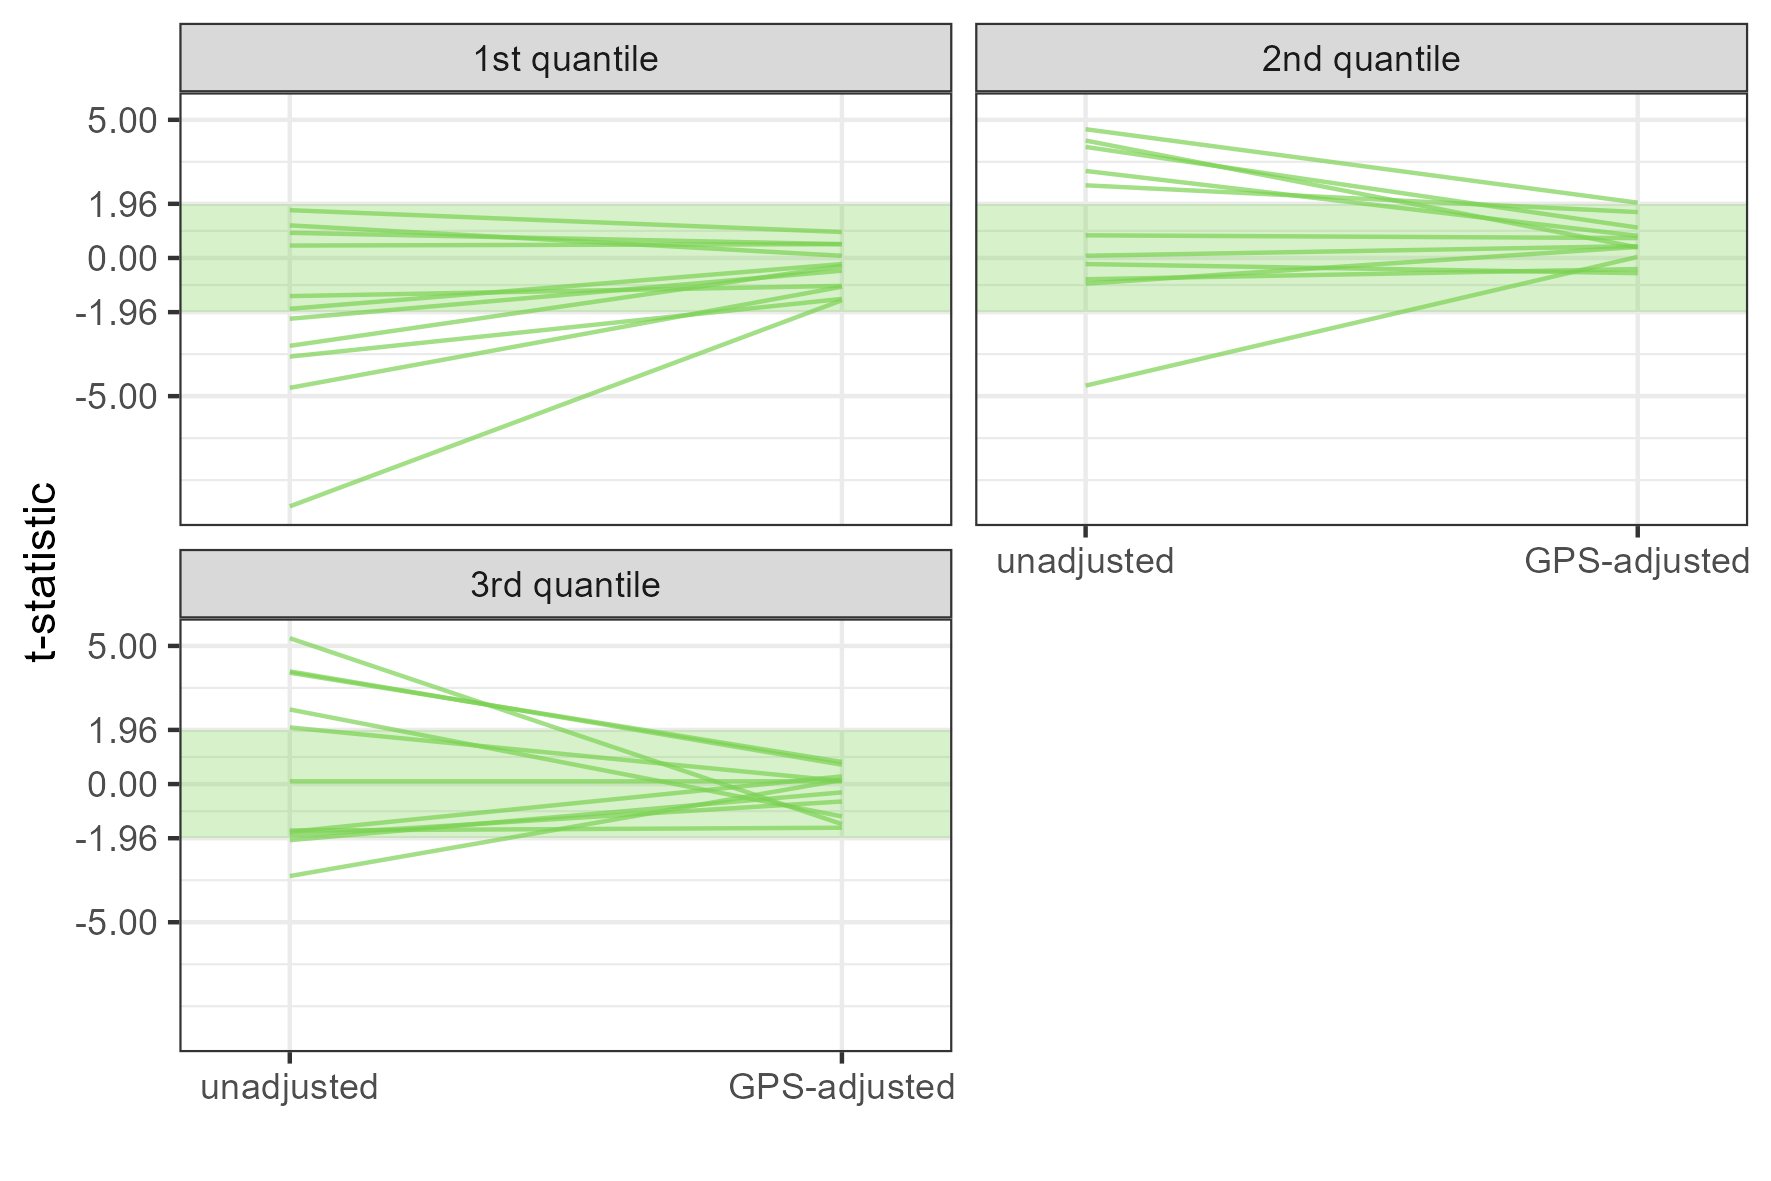

Values plotted in this chart, from the file beside it:
confounder, unadj_1, unadj_2, unadj_3, adj_1, adj_2, adj_3
etc_open_4w_lag2, -8.99, 4.66, 5.28, -1.53, 2, -1.45
n_against_evd_4w_lag2, -3.57, 4.02, -1.68, -1.48, 1.1, -1.58
n_frequencies, -1.38, 4.25, -3.33, -1.01, 0.38, 0.15
n_networks, -4.7, 2.63, 2.7, -1.04, 1.66, -1.17
n_suspensions_4w_lag2, -2.2, 3.15, -1.86, -0.46, 0.8, -0.63
p_epi_link_curr, 1.18, 0.82, -2.03, 0.08, 0.72, -0.3
p_nosocomial_curr, 1.73, -0.22, -1.73, 0.94, -0.55, 0.28
rate_events_4w_lag2, 0.45, -4.62, 4.08, 0.5, 0.04, 0.7
rate_hf, -1.84, 0.08, 2.05, -0.22, 0.43, 0.11
rate_road_length, 0.91, -0.93, 0.1, 0.5, 0.4, 0.1
vcp_1w_lag0, -3.18, -0.77, 4.03, -0.29, -0.4, 0.8
